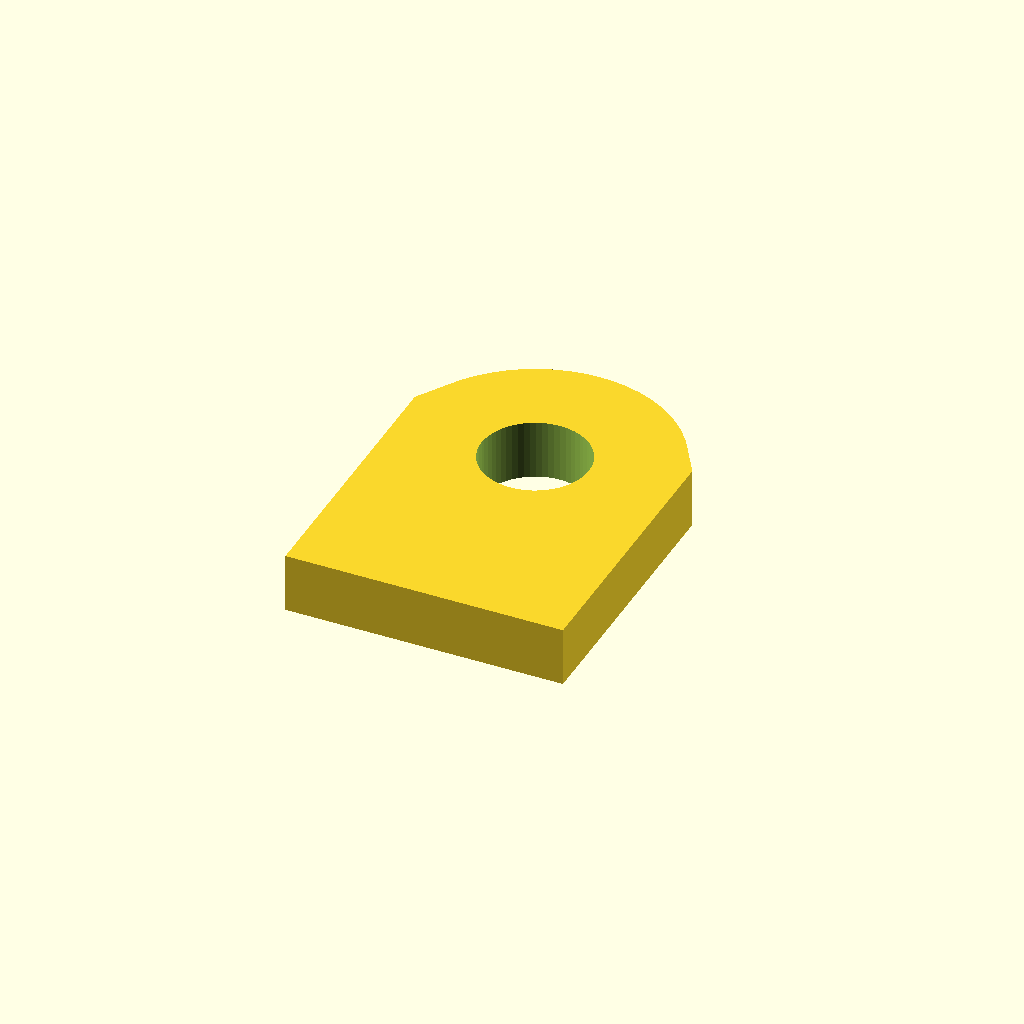
Cell 1 — every parameter at its default value.
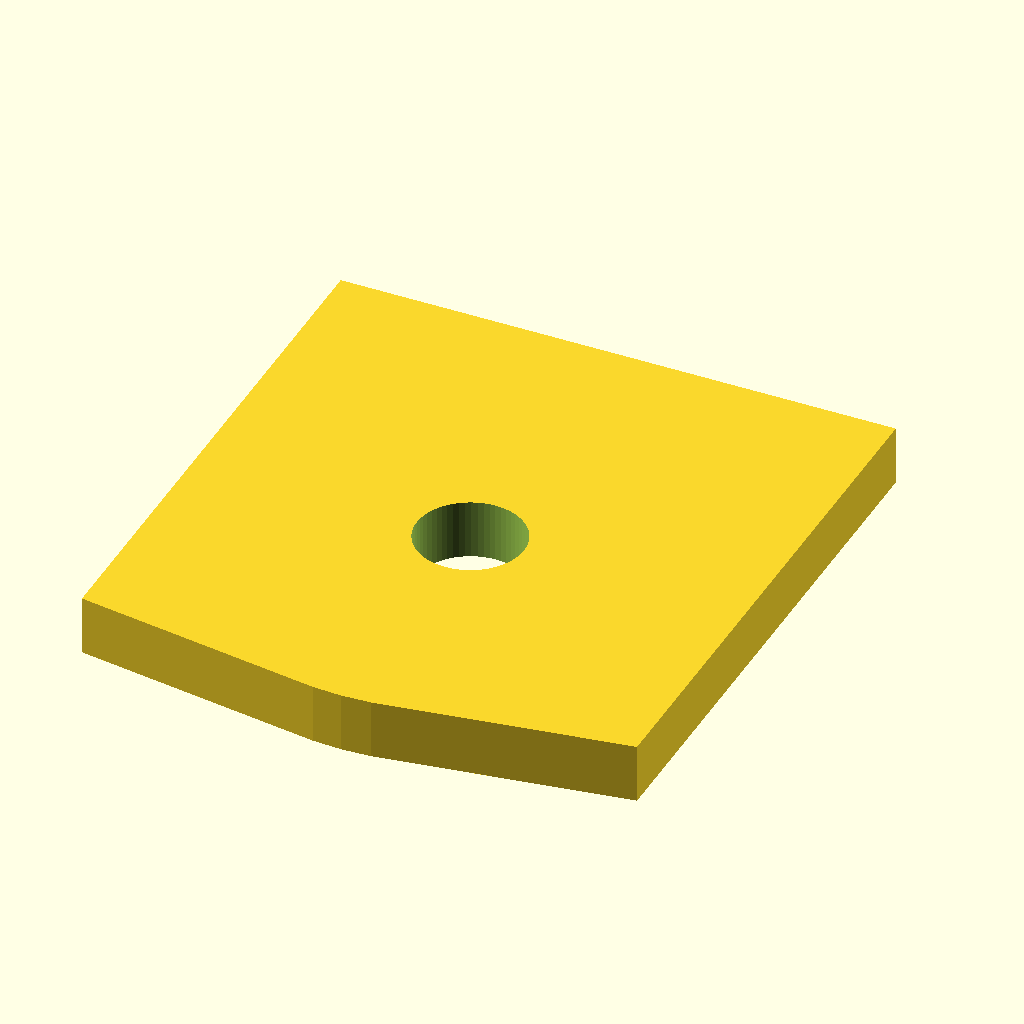
Cell 2: the same model with tab_w = 28.
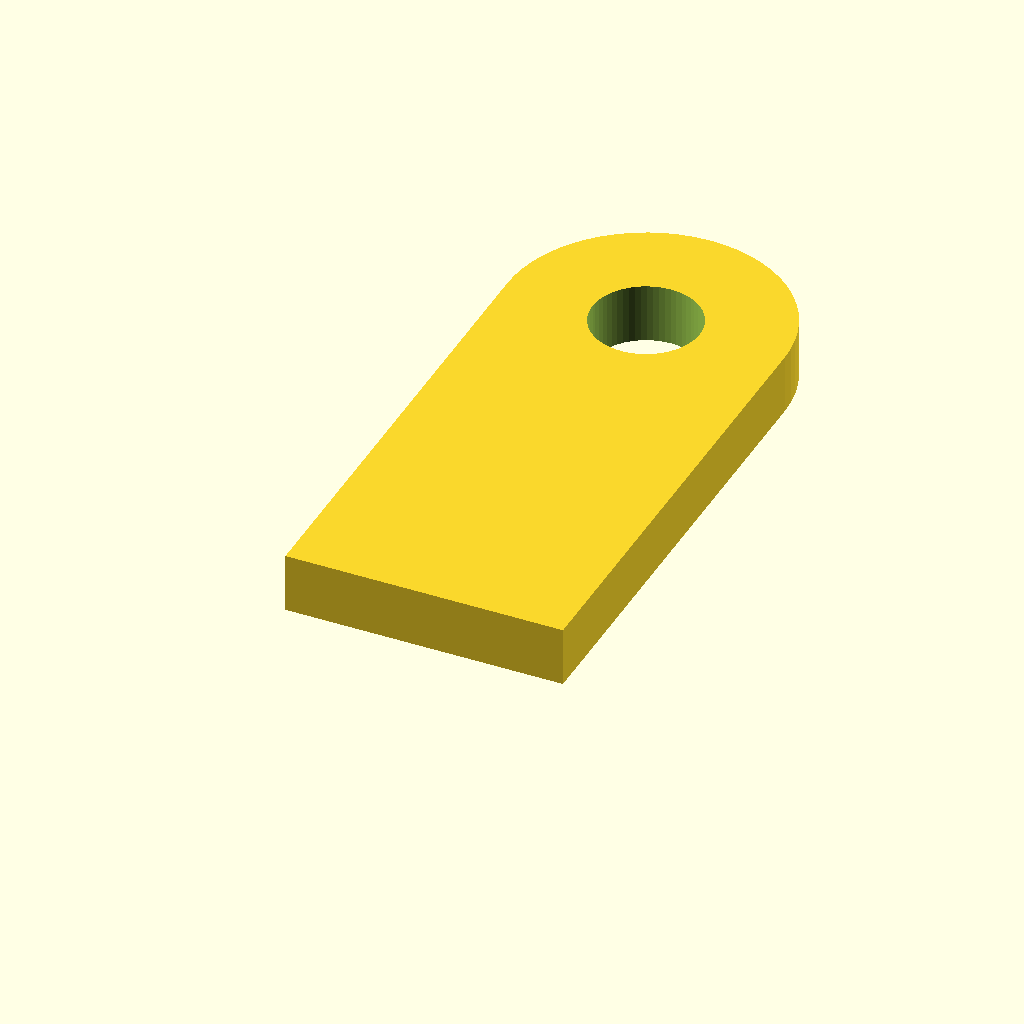
Cell 3: tab_h = 48 (everything else at default).
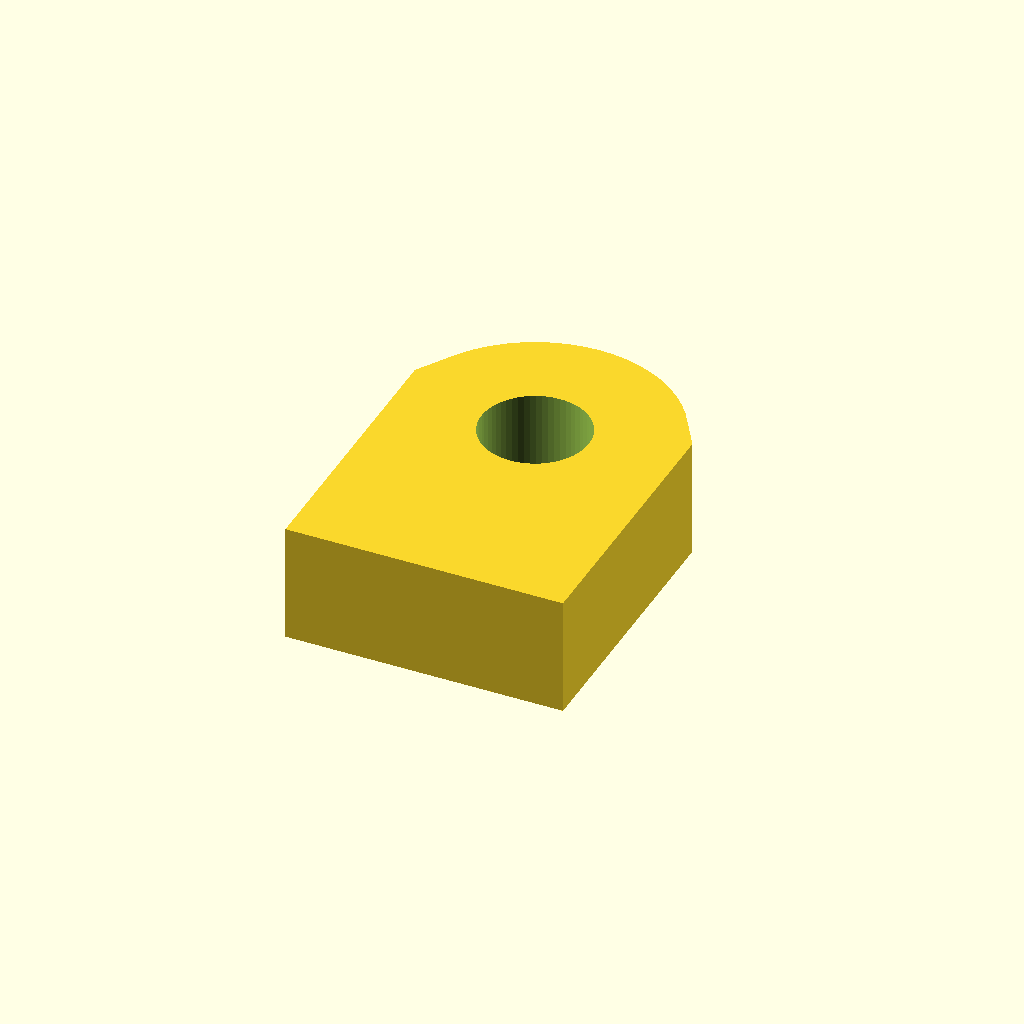
Cell 4: tab_t = 6 (everything else at default).
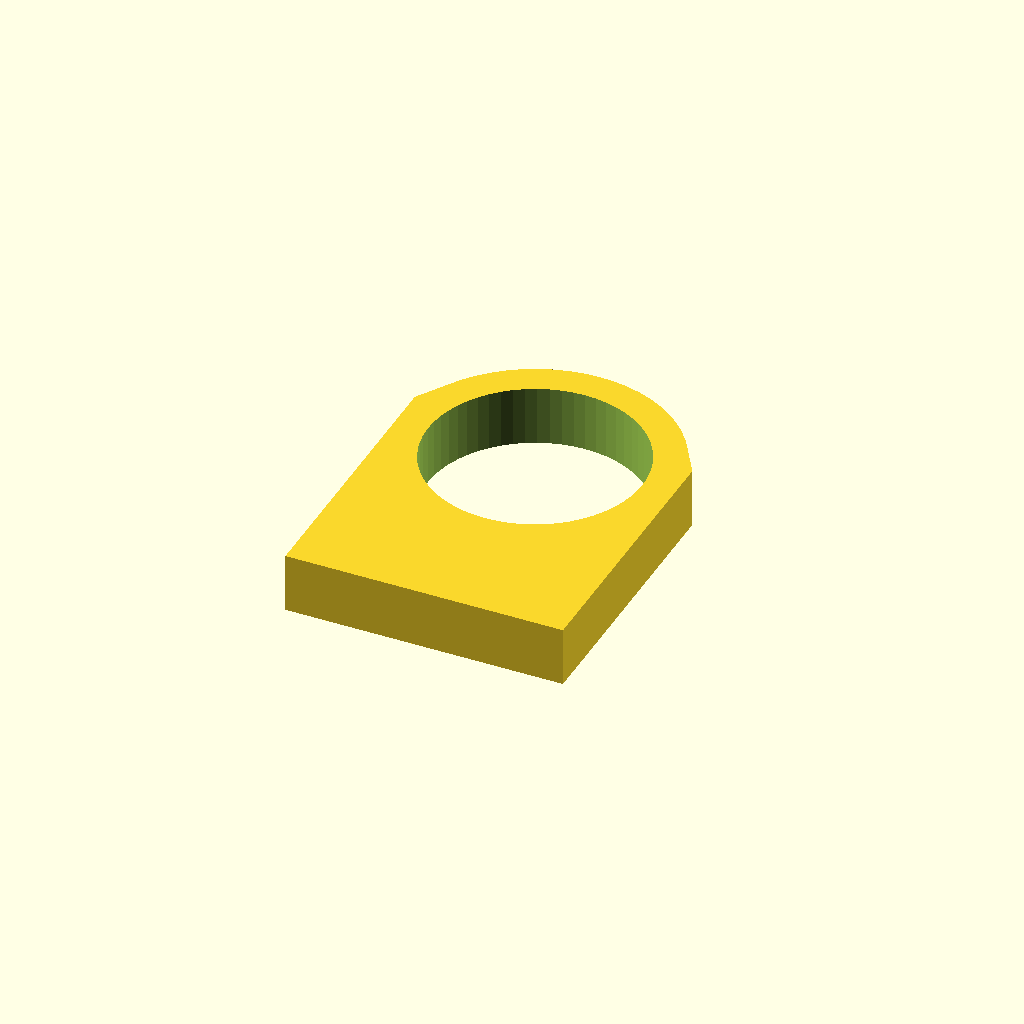
Cell 5: hole_d = 10.8 (everything else at default).
One fixed orthographic camera (rotation 55°, 0°, 25°; colour scheme Cornfield) for every cell.
OpenSCAD source file optional_data/data/parts/part_0678.scad:
// Single-hole mounting tab.
$fn = 60;
eps = 0.02;
tab_w = 14;
tab_h = 24;
tab_t = 3;
hole_d = 5.4;
difference() {
    hull() {
        translate([0, 0, 0]) cube([tab_w, tab_w, tab_t], center = true);
        translate([0, tab_h / 2 - tab_w / 2, 0]) cylinder(d = tab_w, h = tab_t, center = true);
    }
    translate([0, tab_h / 2 - tab_w / 2, -tab_t / 2 - eps]) cylinder(d = hole_d, h = tab_t + 2 * eps);
}
Customizer parameters (derived from the source; name, type, default, range or options):
eps: number, default 0.02
tab_w: number, default 14
tab_h: number, default 24
tab_t: number, default 3
hole_d: number, default 5.4
